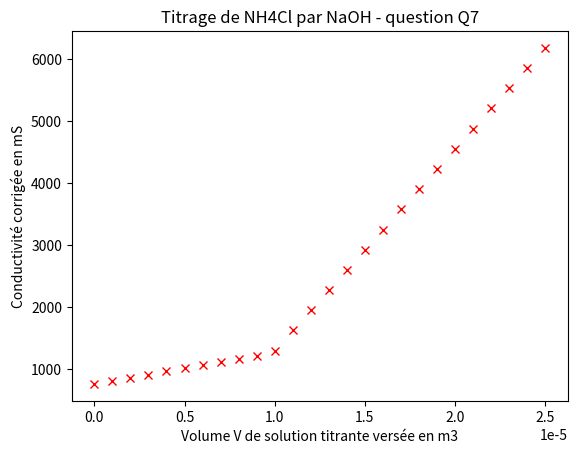

Python code for this plot:
import matplotlib.pyplot as plt

""" initialisation des données"""
# nombres steochiométriques des 2 réactifs
sto1 = 1
sto2 = 1

# premier réactif: le réactif titré
C1 = 0.1 * 10 ** 3
V1 = 10 * 10 ** -6  # V1 sera en m3
# 2nd réactif: le réactif titrant
C2 = 0.1012 * 10 ** 3
V2max = 25  # en mL, volume max de solution titrante
# volume d'eau distillée
Veau = 0

# conductivités molaires ioniques limites
l1 = 7.3
l2 = 19.9
l3 = 5.0
l4 = 7.6


# boucle permettant de calculer la conductivtité en fonction du Volume versé
for V in range(V2max + 1):
    # convertit V de mL en m3
    V = V * 10 ** -6
    # Pour chaque ajout de V2,calcul des quantités de matière initiales:
    n1_ini = C1 * V1
    n2_ini = C2 * V
    n3 = C2 * V
    n4 = C1 * V1

    # détermination de xmax
    if n1_ini / sto1 > n2_ini / sto2:
        # réactif 2 limitant
        xmax = n2_ini / sto2
    else:
        xmax = n1_ini / sto1
        # réactif 1 limitant
    # Calcul des quantités finales des réactifs
    # si n<0, c'est que n=0
    n1_fin = n1_ini - sto1 * xmax
    if n1_fin < 0:
        n1_fin = 0
    n2_fin = n2_ini - sto2 * xmax
    if n2_fin < 0:
        n2_fin = 0
    # calcul des concentrations en quantités en quantité de matière
    C_HO = n2_fin / (V + Veau + V1)  # concentration en H0- en mol/m3
    C_NH4 = n2_fin / (V + Veau + V1)  # concentration en NH4+ en mol/m3
    C_Na = n3 / (V + Veau + V1)  # concentration en Na+ en mol/m3
    C_Cl = n4 / (V + Veau + V1)  # concentration en Cl- en mol/m3

    #calcul de la conductivité
    conductivite = C_HO * l2 + C_NH4 * l1 + C_Na * l3 + C_Cl * l4
    conductivite_corrigée=conductivite*(V1+Veau+V)/(V1+Veau)
    
    # affichage des points sur une courbe
    plt.plot(V, conductivite_corrigée, "rx")

# FIN  DE LA BOUCLE ###############

# axes du graphe
plt.xlabel("Volume V de solution titrante versée en m3")
plt.ylabel("Conductivité corrigée en mS")
plt.title("Titrage de NH4Cl par NaOH - question Q7")

# affichage de la fenêtre
plt.show()
